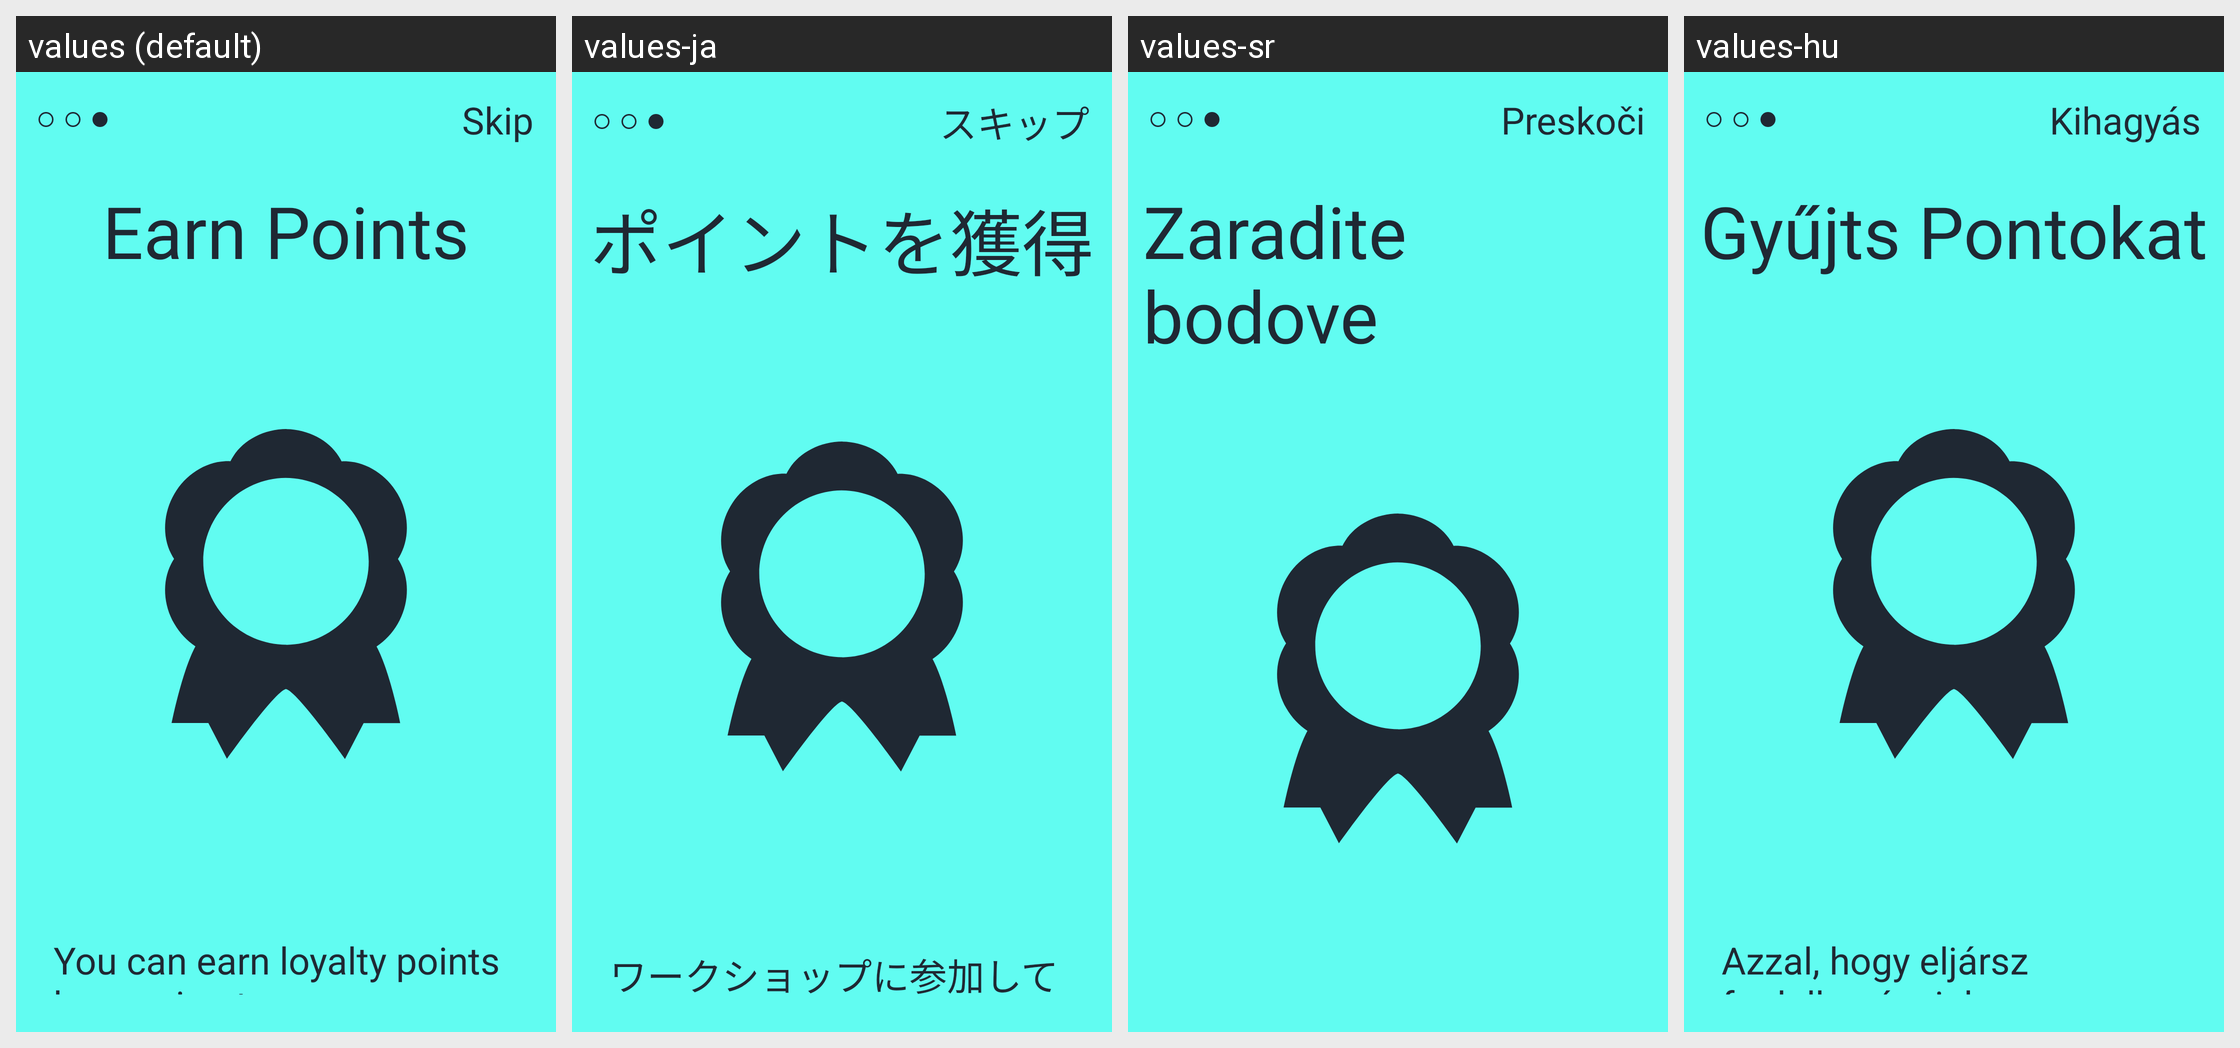

Translations of the strings shown on this Android screen, per locale in the grid:
Android screen res/layout/fragment_onboarding_third.xml rendered under 4 locales, left to right: values (default), values-ja, values-sr, values-hu. Device: Nexus 5 (rendered at 1080×1920; each locale shown at half size, 540×960, under a caption strip naming it); theme Theme.Kreastol.
Strings drawn on this screen, with the default value and each locale's value (text and hints the layout hard-codes, and strings that could not be matched under every locale, appear in the picture but are not listed):

skip_name
  values: Skip
  values-ja: スキップ
  values-sr: Preskoči
  values-hu: Kihagyás

fragment3_title_name
  values: Earn Points
  values-ja: ポイントを獲得
  values-sr: Zaradite bodove
  values-hu: Gyűjts Pontokat
